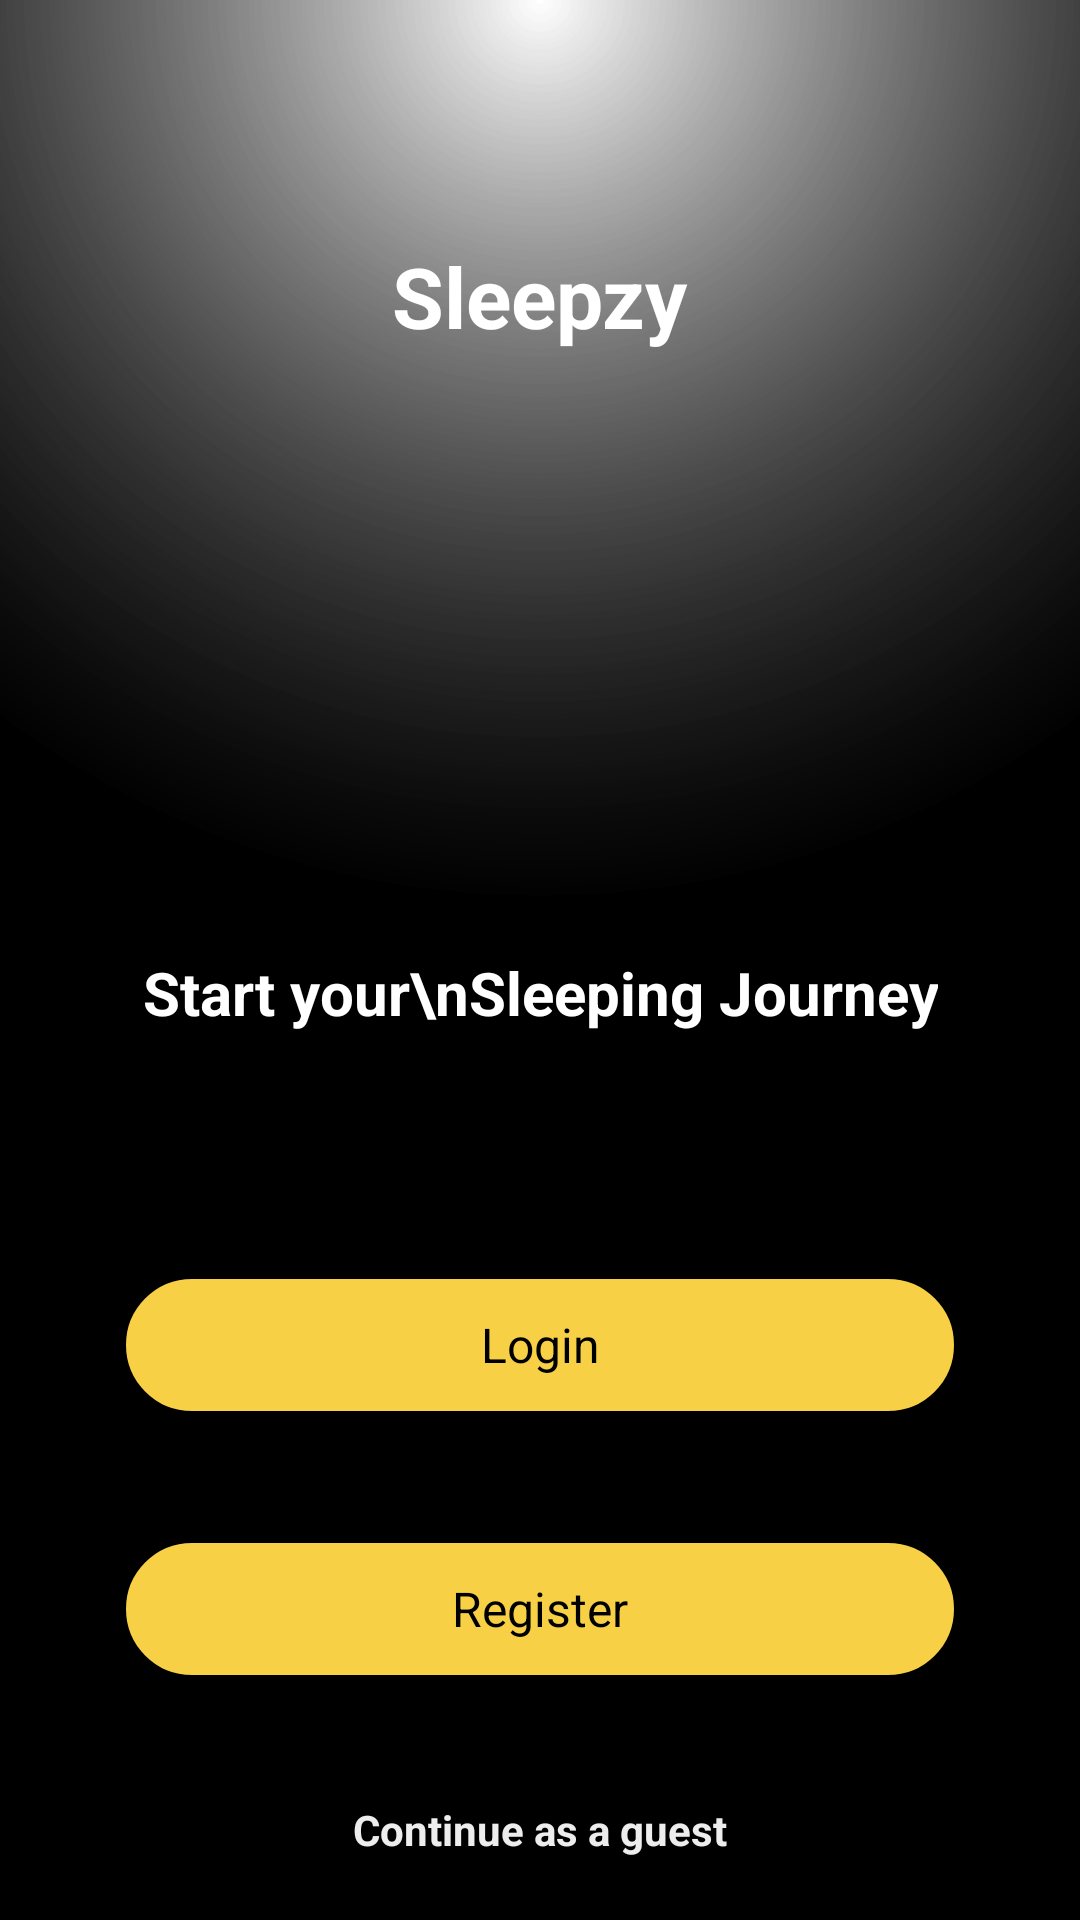

Here is an Android app screen rendered from its layout file. Give the layout XML and the strings, colors and styles it references.
<!-- AndroidManifest.xml: application theme Theme.MySleepzyApp -->
<!-- res/layout/activity_register_or_login.xml -->
<?xml version="1.0" encoding="utf-8"?>
<androidx.constraintlayout.widget.ConstraintLayout
    xmlns:android="http://schemas.android.com/apk/res/android"
    xmlns:app="http://schemas.android.com/apk/res-auto"
    android:layout_width="match_parent"
    android:layout_height="match_parent"
    android:background="@drawable/moonlight_gradient">

    

    
    <TextView
        android:id="@+id/logoText"
        android:layout_width="wrap_content"
        android:layout_height="wrap_content"
        android:text="Sleepzy"
        android:textSize="28sp"
        android:textStyle="bold"
        android:textColor="@android:color/white"
        app:layout_constraintTop_toTopOf="parent"
        app:layout_constraintStart_toStartOf="parent"
        app:layout_constraintEnd_toEndOf="parent"
        android:layout_marginTop="80dp"/>

    
    <TextView
        android:id="@+id/headingText"
        android:layout_width="wrap_content"
        android:layout_height="wrap_content"
        android:layout_marginTop="200dp"
        android:gravity="center"
        android:text="Start your\nSleeping Journey"
        android:textColor="@android:color/white"
        android:textSize="20sp"
        android:textStyle="bold"
        app:layout_constraintEnd_toEndOf="parent"
        app:layout_constraintStart_toStartOf="parent"
        app:layout_constraintTop_toBottomOf="@id/logoText" />

    

    
    <Button
        android:id="@+id/loginButton"
        android:layout_width="0dp"
        android:layout_height="wrap_content"
        android:layout_marginStart="40dp"
        android:layout_marginTop="80dp"
        android:layout_marginEnd="40dp"
        android:background="@drawable/rounded_light_button"
        app:backgroundTint="@null"
        android:backgroundTint="@null"
        android:padding="12dp"
        android:text="Login"
        android:textAllCaps="false"
        android:textColor="@android:color/black"
        android:textSize="16sp"
        app:layout_constraintEnd_toEndOf="parent"
        app:layout_constraintHorizontal_bias="0.0"
        app:layout_constraintStart_toStartOf="parent"
        app:layout_constraintTop_toBottomOf="@id/headingText" />

    <Button
        android:id="@+id/registerButton"
        android:layout_width="0dp"
        android:layout_height="wrap_content"
        android:layout_marginStart="40dp"
        android:layout_marginTop="40dp"
        android:layout_marginEnd="40dp"
        android:background="@drawable/rounded_light_button"
        app:backgroundTint="@null"
        android:backgroundTint="@null"
        android:padding="12dp"
        android:text="Register"
        android:textAllCaps="false"
        android:textColor="@android:color/black"
        android:textSize="16sp"
        app:layout_constraintEnd_toEndOf="parent"
        app:layout_constraintStart_toStartOf="parent"
        app:layout_constraintTop_toBottomOf="@id/loginButton" />

    
    <TextView
        android:id="@+id/guestText"
        android:layout_width="wrap_content"
        android:layout_height="wrap_content"
        android:layout_marginTop="40dp"
        android:text="Continue as a guest"
        android:textColor="@color/textPrimary"
        android:textSize="14sp"
        android:textStyle="bold"
        app:layout_constraintEnd_toEndOf="parent"
        app:layout_constraintStart_toStartOf="parent"
        app:layout_constraintTop_toBottomOf="@id/registerButton" />
</androidx.constraintlayout.widget.ConstraintLayout>
<!-- resources referenced by this layout -->
<resources>
  <color name="textPrimary">#EDEDED</color>
  <!-- drawable moonlight_gradient (drawable) -->
  <?xml version="1.0" encoding="utf-8"?>
  <shape xmlns:android="http://schemas.android.com/apk/res/android"
      android:shape="rectangle">
  
      
      <gradient
          android:type="radial"
          android:gradientRadius="300dp"
          android:centerX="50%"
          android:centerY="0%"
          android:startColor="#66FFFFFF"
          android:endColor="#000000"
          android:useLevel="false"/>
  </shape>
  <!-- drawable rounded_light_button (drawable) -->
  <shape xmlns:android="http://schemas.android.com/apk/res/android"
      android:shape="rectangle">
      <solid android:color="#F7D046"/>
      <corners android:radius="50dp"/>
      <stroke android:width="2dp" android:color="#000000"/>
  </shape>
  <style name="Theme.MySleepzyApp" parent="Theme.Material3.DayNight.NoActionBar">
          
          <item name="android:statusBarColor">@android:color/transparent</item>
          <item name="android:navigationBarColor">@android:color/transparent</item>
          <item name="android:windowLightStatusBar">false</item>
          <item name="android:windowLightNavigationBar">false</item>
          <item name="android:windowBackground">@drawable/moonlight_gradient</item>
          <item name="android:windowDrawsSystemBarBackgrounds">true</item>
          <item name="android:enforceStatusBarContrast">false</item>
          <item name="android:enforceNavigationBarContrast">false</item>
  
          
          <item name="android:fontFamily">sans-serif</item>
  
          
          <item name="materialCardViewStyle">@style/App.Card</item>
          <item name="bottomNavigationStyle">@style/BottomNavStyle</item>
      </style>
  <style name="App.Card" parent="Widget.Material3.CardView.Elevated">
          <item name="cardBackgroundColor">@color/card</item>
          <item name="cardCornerRadius">16dp</item>
          <item name="cardElevation">2dp</item>
          <item name="strokeColor">@color/outline</item>
          <item name="strokeWidth">1dp</item>
      </style>
  <style name="BottomNavStyle" parent="Widget.Material3.BottomNavigationView">
          <item name="itemIconTint">@color/nav_item_colors</item>
          <item name="itemTextColor">@color/nav_item_colors</item>
          <item name="labelVisibilityMode">labeled</item>
          <item name="android:background">@color/bg</item>
      </style>
  <color name="card">#16171C</color>
  <color name="outline">#2A2B31</color>
  <color name="bg">#000000</color>
</resources>
